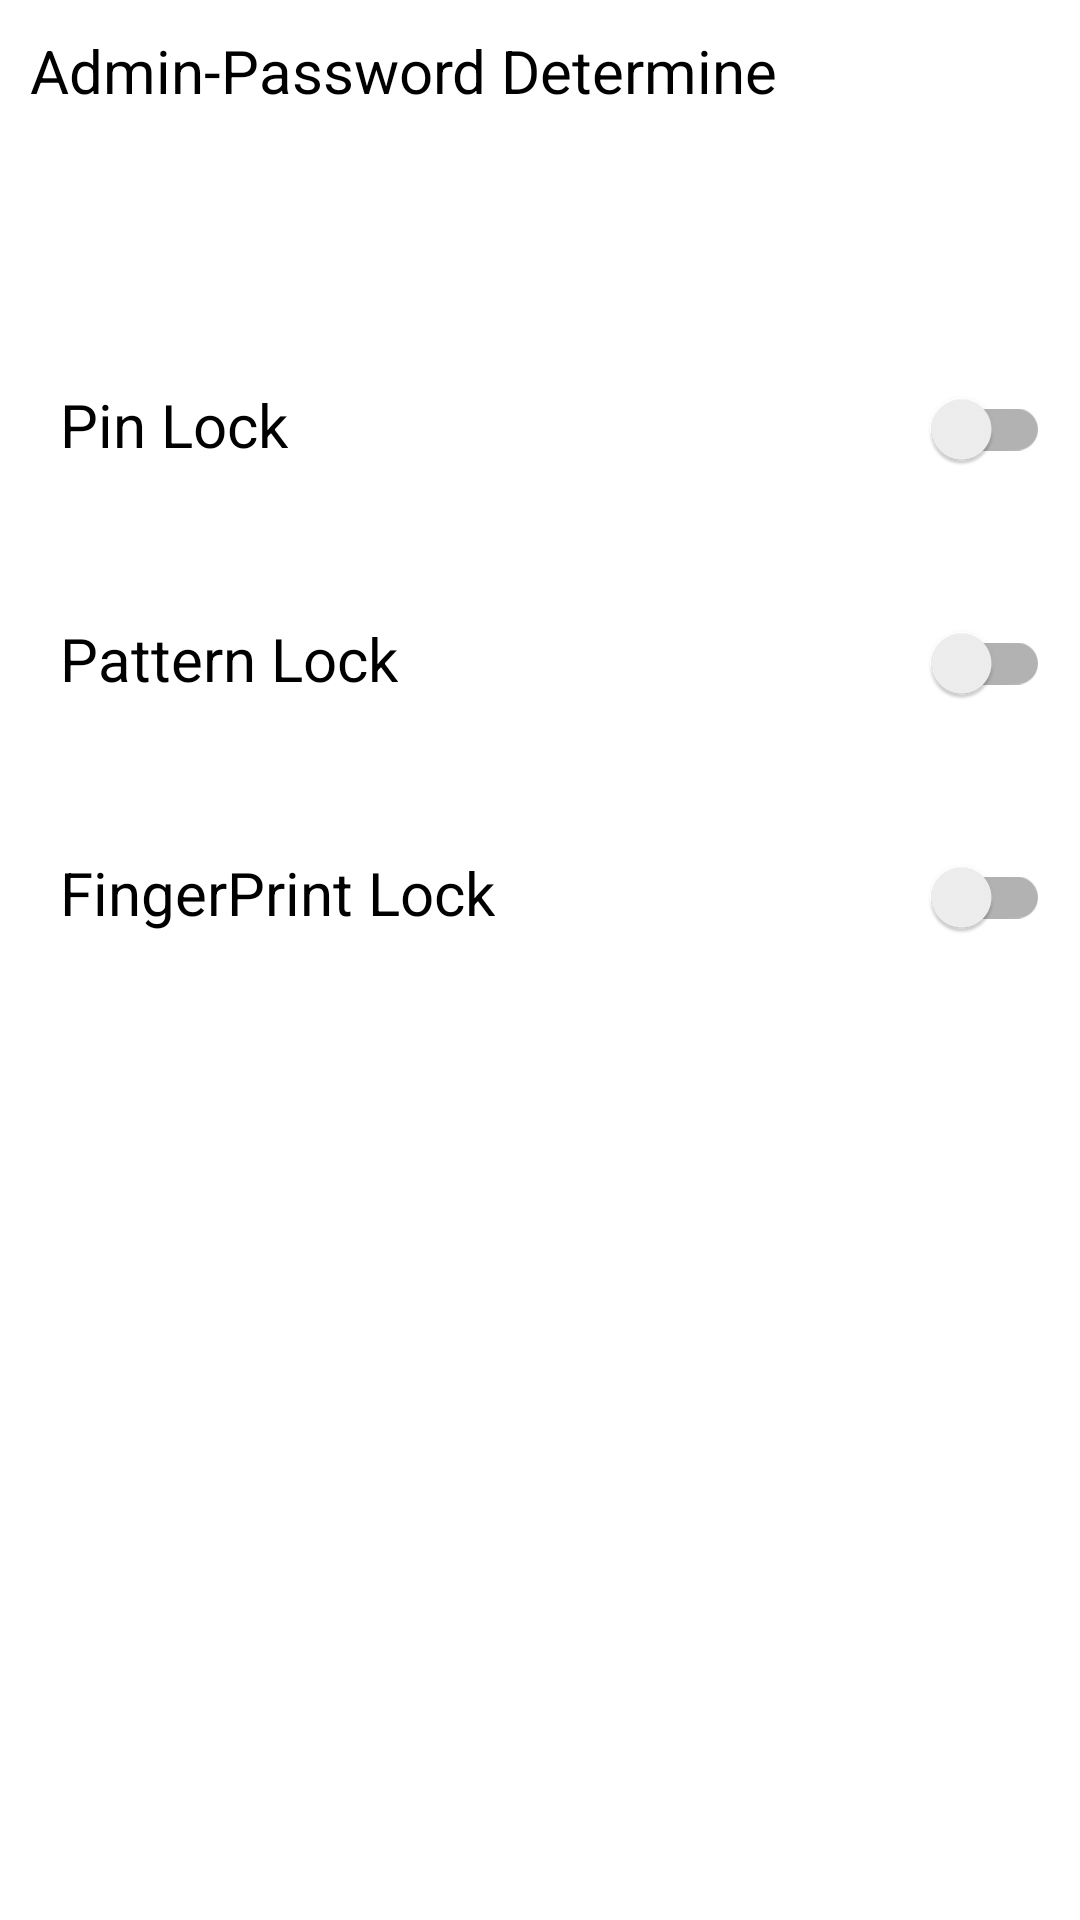

Here is an Android app screen rendered from its layout file. Give the layout XML and the strings, colors and styles it references.
<!-- AndroidManifest.xml: application theme Home.Light -->
<!-- res/layout/activity_admin_pass.xml -->
<?xml version="1.0" encoding="utf-8"?>
<androidx.constraintlayout.widget.ConstraintLayout xmlns:android="http://schemas.android.com/apk/res/android"
    xmlns:app="http://schemas.android.com/apk/res-auto"
    xmlns:tools="http://schemas.android.com/tools"
    android:layout_width="match_parent"
    android:layout_height="match_parent"
    android:background="@color/white"
    tools:context=".activity.globalSettingsItems.AdminPassActivity">

    <RelativeLayout
        android:id="@+id/top"
        android:layout_width="match_parent"
        android:layout_height="wrap_content"
        app:layout_constraintEnd_toEndOf="parent"
        app:layout_constraintStart_toStartOf="parent"
        app:layout_constraintTop_toTopOf="parent">

        <TextView

            android:layout_width="wrap_content"
            android:layout_height="wrap_content"
            android:layout_marginStart="10dp"
            android:layout_marginTop="10dp"
            android:layout_marginEnd="10dp"
            android:layout_marginBottom="10dp"
            android:text="Admin-Password Determine"
            android:textColor="@color/black"
            android:textSize="20sp" />

        <ImageView
            android:layout_width="50dp"
            android:layout_height="50dp"
            android:layout_alignParentEnd="true"
            android:src="@drawable/exit"
            app:tint="@color/black" />

    </RelativeLayout>

    <RelativeLayout
        android:id="@+id/tip2"
        android:layout_width="match_parent"
        android:layout_height="wrap_content"
        android:layout_marginStart="10dp"
        android:layout_marginTop="68dp"
        android:layout_marginEnd="10dp"
        app:layout_constraintEnd_toEndOf="@+id/top"
        app:layout_constraintHorizontal_bias="0.0"
        app:layout_constraintStart_toStartOf="@+id/top"
        app:layout_constraintTop_toBottomOf="@+id/top">

        <TextView
            android:id="@+id/pin"
            android:layout_width="wrap_content"
            android:layout_height="wrap_content"
            android:layout_marginStart="10dp"
            android:layout_marginTop="10dp"
            android:layout_marginEnd="10dp"
            android:layout_marginBottom="10dp"
            android:text="Pin Lock"
            android:textColor="@color/black"
            android:textSize="20sp" />

        <androidx.appcompat.widget.SwitchCompat
            android:id="@+id/pinSwitch"
            android:layout_width="50dp"
            android:layout_height="50dp"
            android:layout_alignParentEnd="true"
            android:src="@drawable/exit"
            app:tint="@color/black" />

    </RelativeLayout>

    <RelativeLayout
        android:id="@+id/mid"
        android:layout_width="match_parent"
        android:layout_height="wrap_content"
        android:layout_marginStart="10dp"
        android:layout_marginTop="28dp"
        android:layout_marginEnd="10dp"
        app:layout_constraintEnd_toEndOf="@+id/tip2"
        app:layout_constraintHorizontal_bias="0.0"
        app:layout_constraintStart_toStartOf="@+id/tip2"
        app:layout_constraintTop_toBottomOf="@+id/tip2">

        <TextView
            android:id="@+id/pattern"
            android:layout_width="wrap_content"
            android:layout_height="wrap_content"
            android:layout_marginStart="10dp"
            android:layout_marginTop="10dp"
            android:layout_marginEnd="10dp"
            android:layout_marginBottom="10dp"
            android:text="Pattern Lock"
            android:textColor="@color/black"
            android:textSize="20sp" />

        <androidx.appcompat.widget.SwitchCompat
            android:id="@+id/patternSwitch"
            android:layout_width="50dp"
            android:layout_height="50dp"
            android:layout_alignParentEnd="true"
            android:src="@drawable/exit"
            app:tint="@color/black" />

    </RelativeLayout>

    <RelativeLayout
        android:layout_width="match_parent"
        android:layout_height="wrap_content"
        android:layout_marginStart="10dp"
        android:layout_marginTop="28dp"
        android:layout_marginEnd="10dp"
        app:layout_constraintEnd_toEndOf="@+id/mid"
        app:layout_constraintHorizontal_bias="0.0"
        app:layout_constraintStart_toStartOf="@+id/mid"
        app:layout_constraintTop_toBottomOf="@+id/mid">

        <TextView
            android:id="@+id/fingerPrint"
            android:layout_width="wrap_content"
            android:layout_height="wrap_content"
            android:layout_marginStart="10dp"
            android:layout_marginTop="10dp"
            android:layout_marginEnd="10dp"
            android:layout_marginBottom="10dp"
            android:text="FingerPrint Lock"
            android:textColor="@color/black"
            android:textSize="20sp" />

        <androidx.appcompat.widget.SwitchCompat
            android:id="@+id/fingerPrintSwitch"
            android:layout_width="50dp"
            android:layout_height="50dp"
            android:layout_alignParentEnd="true"
            android:src="@drawable/exit"
            app:tint="@color/black" />

    </RelativeLayout>

</androidx.constraintlayout.widget.ConstraintLayout>
<!-- resources referenced by this layout -->
<resources>
  <style name="Home.Light" parent="Theme.AppCompat.Light.NoActionBar">
          <item name="android:navigationBarColor" tools:targetApi="21">@color/black</item>
          <item name="android:colorPrimaryDark">@color/black</item>
          <item name="android:windowShowWallpaper">true</item>
  
          <item name="colorPrimary">@color/colorPrimary</item>
          <item name="colorPrimaryDark">@color/colorPrimaryDark</item>
          <item name="colorAccent">@color/colorAccent</item>
  
          <item name="android:windowBackground">@android:color/transparent</item>
          <item name="android:textColorPrimary">@color/Light.TextColor</item>
          <item name="android:textColor">@color/Light.TextColor</item>
          <item name="android:textColorSecondary">@color/Light.TextColorSecondary</item>
      </style>
  <!-- not gathered from this repository: default colours our renderer supplied (Android Studio template values) -->
  <color name="black">#FF000000</color>
  <color name="white">#FFFFFFFF</color>
  <color name="colorPrimary">#FF6200EE</color>
  <color name="colorPrimaryDark">#FF3700B3</color>
  <color name="colorAccent">#FF03DAC5</color>
</resources>
